Run: headless pygame with SDL's dummy video driver; simulated clock (each Clock.tick advances the game by its frame time, no real sleeping); random seed 0; keys injected as events and as key.get_pressed() state; mouse plan: one left click at the window centre at the start of phase 2, then a move to the lower-right quarter at the start of phase 3.
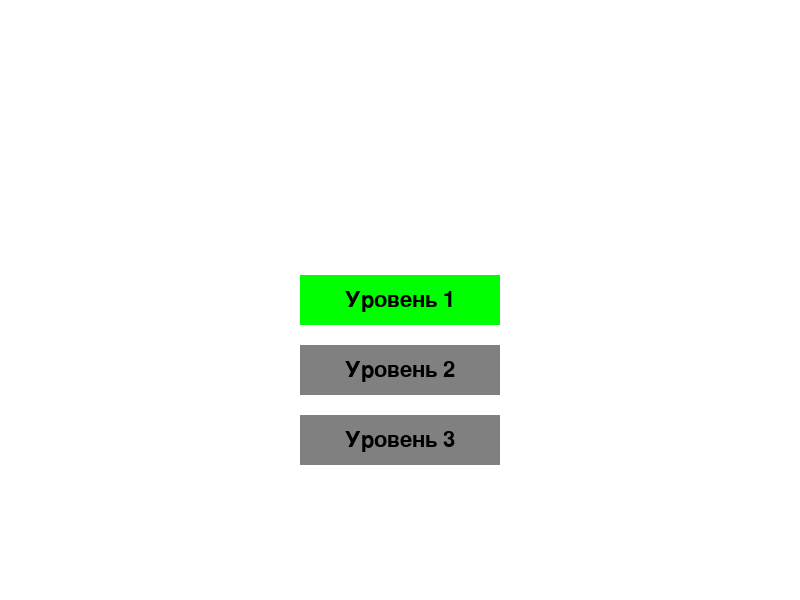
Frame 1 of 4 · flips 1–60 · no input
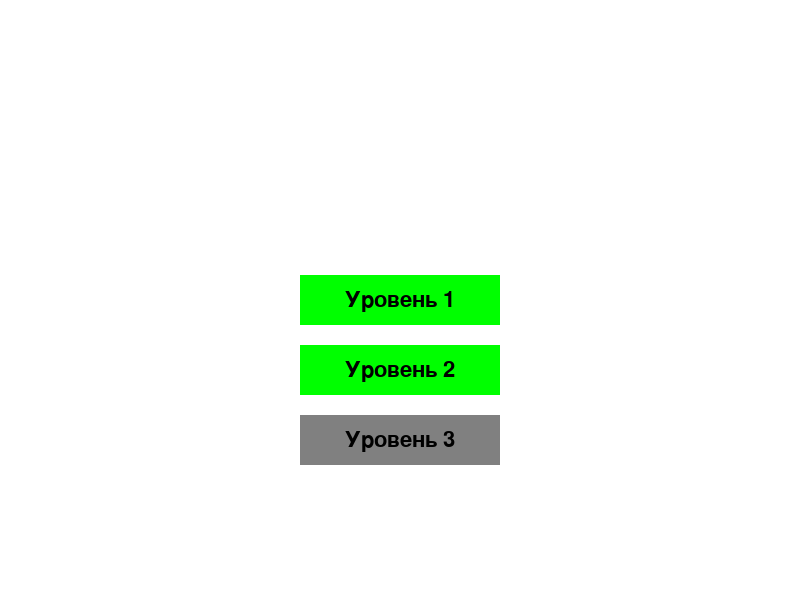
Frame 2 of 4 · flips 61–180 · clicked the window centre · tapped SPACE, RETURN · held RIGHT (→), D
Frame 3 of 4 · flips 181–300 · moved the mouse to the lower-right quarter · held DOWN (↓), S · screen unchanged from frame 2, image omitted
Frame 4 of 4 · flips 301–420 · held LEFT (←), A, UP (↑), W · screen unchanged from frame 3, image omitted

The pygame program that drew these frames:

import pygame
import sys

pygame.init()

# Устанавливаем размеры экрана
SCREEN_WIDTH = 800
SCREEN_HEIGHT = 600

# Создаем окно игры
screen = pygame.display.set_mode((SCREEN_WIDTH, SCREEN_HEIGHT))

# Устанавливаем заголовок окна
pygame.display.set_caption("Моя первая игра")

# Создаем шрифт для текста
font = pygame.font.SysFont("Arial", 32)

# Создаем кнопки уровней
button_width = 200
button_height = 50
button_x = SCREEN_WIDTH // 2 - button_width // 2
button_y = SCREEN_HEIGHT // 2 - button_height // 2
button_color = (0, 255, 0)
button_text = ["Уровень 1", "Уровень 2", "Уровень 3"]

# Текущий уровень
current_level = 0

# Основной цикл игры
while True:
    # Обрабатываем события
    for event in pygame.event.get():
        # Если пользователь закрыл окно, выходим из игры
        if event.type == pygame.QUIT:
            pygame.quit()
            sys.exit()

        # Если пользователь нажал кнопку мыши, проверяем, попал ли он в кнопку уровня
        if event.type == pygame.MOUSEBUTTONDOWN:
            mouse_x, mouse_y = pygame.mouse.get_pos()
            if button_x <= mouse_x <= button_x + button_width and button_y <= mouse_y <= button_y + button_height:
                    current_level += 1
                    print(f"Переход на уровень {current_level}")

    # Заполняем экран белым цветом
    screen.fill((255, 255, 255))

    # Отрисовываем кнопки уровней
    for i in range(3):
        if i <= current_level:
            button_color = (0, 255, 0)
        else:
            button_color = (128, 128, 128)
        pygame.draw.rect(screen, button_color, (button_x, button_y + i * (button_height + 20), button_width, button_height))
        button_text_surface = font.render(button_text[i], True, (0, 0, 0))
        screen.blit(button_text_surface, (button_x + button_width // 2 - button_text_surface.get_width() // 2, button_y + i * (button_height + 20) + button_height // 2 - button_text_surface.get_height() // 2))

    # Обновляем экран
    pygame.display.update()

# Выходим из игры
pygame.quit()
sys.exit()
